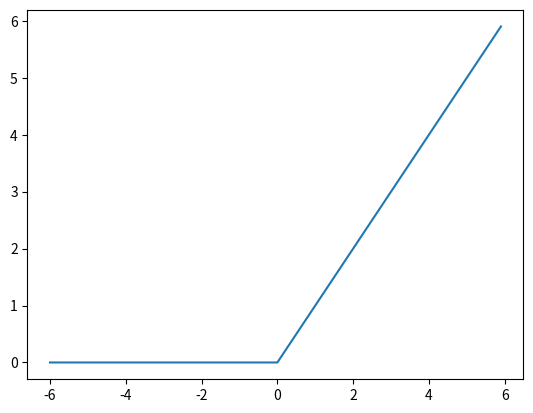

This chart was generated by the following Python code:
import numpy as np
import matplotlib.pyplot as plt

def sigmoid(x):
    """ activation function of NN, sigmoid
    Parameters
    ------------
    x : array-like or float

    Returns
    ---------
    output : numpy.ndarray, shape is the same as x
    """

    x = np.array(x)

    output = 1. / (1. + np.exp(-x))

    return output

def relu(x):
    """ activation function of NN, relu
    Parameters
    ------------
    x : array-like or float

    Returns
    ---------
    output : numpy.ndarray, shape is the same as x
    """
    x = np.array(x)

    output = x.copy()
    mask = (x <= 0)
    output[mask] = 0

    return output

if __name__ == "__main__":
    x = np.arange(-6, 6, 0.1)
    y = sigmoid(x)
    y = relu(x)

    plt.plot(x, y)
    plt.show()